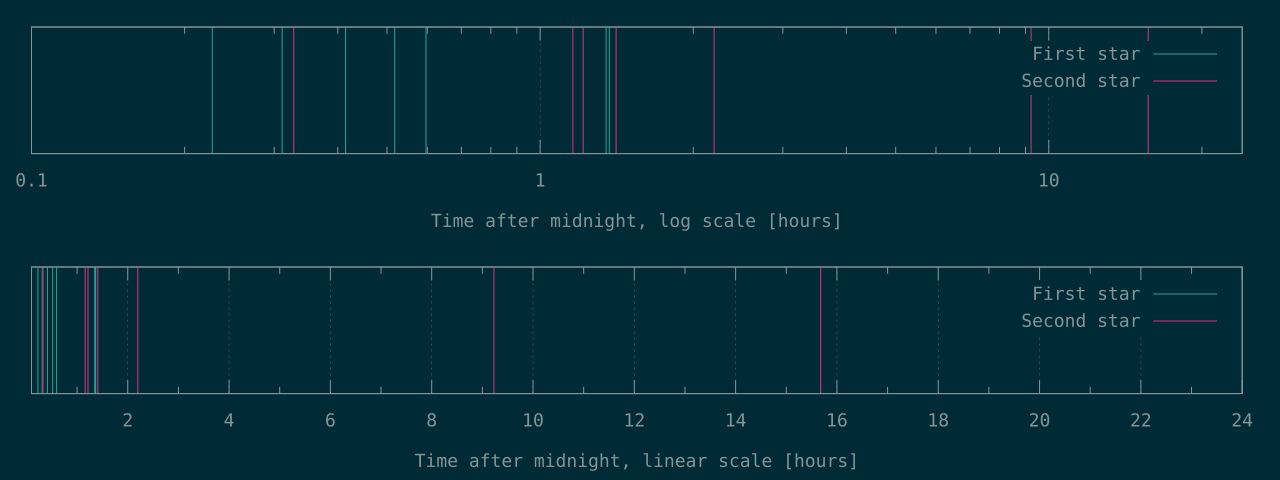

Source data for this figure (header and first rows):
816	1180
1120	4175
1492	4374
1864	5077
2147	7912
4853	33225
4923	56443
